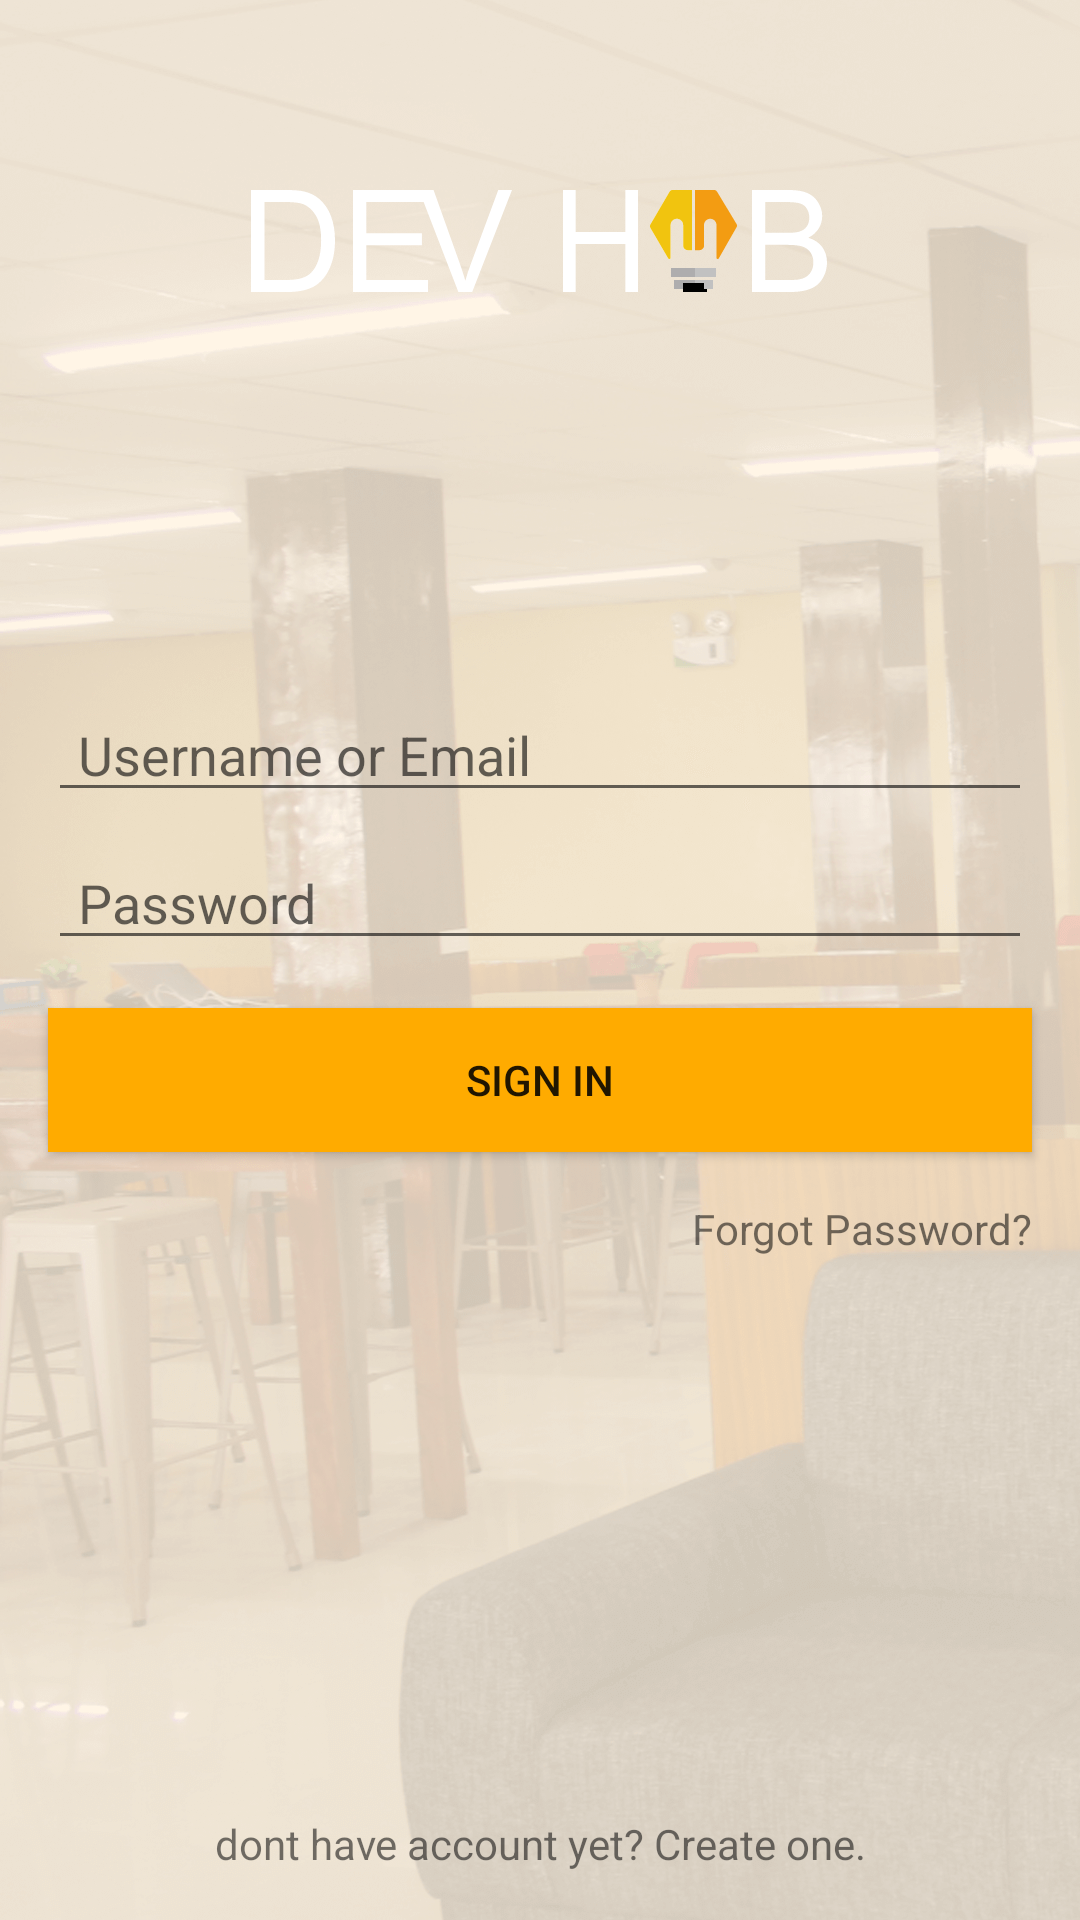

Produce the Android XML layout that renders to this screen, including the resource entries it uses.
<!-- AndroidManifest.xml: application theme AppTheme -->
<!-- res/layout/activity_login.xml -->
<?xml version="1.0" encoding="utf-8"?>
<android.support.constraint.ConstraintLayout xmlns:android="http://schemas.android.com/apk/res/android"
    xmlns:app="http://schemas.android.com/apk/res-auto"
    xmlns:tools="http://schemas.android.com/tools"
    android:layout_width="match_parent"
    android:layout_height="match_parent"
    android:background="@drawable/devhub"
    tools:context="co.devpartners.devhub.ui.LoginActivity">


    <android.support.constraint.ConstraintLayout
        android:layout_width="match_parent"
        android:layout_height="match_parent"
        android:background="@color/colorPrimaryTransparent"
        >

        <ImageView
            android:id="@+id/devHubLogo"
            android:layout_width="wrap_content"
            android:layout_height="wrap_content"
            android:layout_marginBottom="8dp"
            android:layout_marginEnd="8dp"
            android:layout_marginStart="8dp"
            android:layout_marginTop="8dp"
            android:src="@drawable/ic_devhub_logo_login_main"
            app:layout_constraintBottom_toBottomOf="parent"
            app:layout_constraintEnd_toEndOf="parent"
            app:layout_constraintHorizontal_bias="0.497"
            app:layout_constraintStart_toStartOf="parent"
            app:layout_constraintTop_toTopOf="parent"
            app:layout_constraintVertical_bias="0.094" />


        <EditText
            android:id="@+id/usernameEditText"
            android:layout_width="match_parent"
            android:layout_height="wrap_content"
            android:layout_marginEnd="16dp"
            android:layout_marginStart="16dp"
            android:layout_marginTop="132dp"
            android:hint="Username or Email"
            android:inputType="text"
            android:paddingLeft="10dp"
            app:layout_constraintEnd_toEndOf="parent"
            app:layout_constraintHorizontal_bias="0.0"
            app:layout_constraintStart_toStartOf="parent"
            app:layout_constraintTop_toBottomOf="@id/devHubLogo" />

        <EditText
            android:id="@+id/passwordEditText"
            android:layout_width="match_parent"
            android:layout_height="wrap_content"
            android:layout_marginEnd="16dp"
            android:layout_marginStart="16dp"
            android:layout_marginTop="8dp"
            android:hint="Password"
            android:inputType="textPassword"
            android:paddingLeft="10dp"
            app:layout_constraintEnd_toEndOf="parent"
            app:layout_constraintStart_toStartOf="parent"
            app:layout_constraintTop_toBottomOf="@id/usernameEditText" />

        <Button
            android:id="@+id/submitButton"
            android:layout_width="match_parent"
            android:layout_height="wrap_content"
            android:layout_marginEnd="16dp"
            android:layout_marginStart="16dp"
            android:layout_marginTop="16dp"
            android:background="@drawable/ripple_effect"
            android:text="Sign in"
            app:layout_constraintEnd_toEndOf="parent"
            app:layout_constraintStart_toStartOf="parent"
            app:layout_constraintTop_toBottomOf="@+id/passwordEditText" />

        <TextView
            android:id="@+id/forgotPasswordTextView"
            android:layout_width="wrap_content"
            android:layout_height="wrap_content"
            android:layout_marginTop="16dp"
            android:text="Forgot Password?"
            app:layout_constraintEnd_toEndOf="@+id/submitButton"
            app:layout_constraintTop_toBottomOf="@+id/submitButton" />

        <TextView
            android:id="@+id/createAccountTextView"
            android:layout_width="wrap_content"
            android:layout_height="wrap_content"
            android:layout_marginBottom="16dp"
            android:clickable="true"
            android:text="@string/create_account"
            app:layout_constraintBottom_toBottomOf="parent"
            app:layout_constraintEnd_toEndOf="parent"
            app:layout_constraintStart_toStartOf="parent" />

    </android.support.constraint.ConstraintLayout>
</android.support.constraint.ConstraintLayout>
<!-- resources referenced by this layout -->
<resources>
  <color name="colorPrimaryTransparent">#ccfff3e0</color>
  <!-- drawable devhub: png bitmap (drawable, 509076 bytes) -->
  <!-- drawable ic_devhub_logo_login_main: vector/xml drawable (drawable-v24, 5825 chars, omitted) -->
  <!-- drawable ripple_effect (drawable) -->
  <?xml version="1.0" encoding="utf-8"?>
  <ripple xmlns:android="http://schemas.android.com/apk/res/android"
      xmlns:tools="http://schemas.android.com/tools"
      android:color="@color/colorPrimaryDark"
      tools:targetApi="lollipop">
      <item android:id="@android:id/mask"
          >
          <shape android:shape="rectangle">
              <solid android:color="@color/colorEditText"
                  />
          </shape>
      </item>
      <item
          android:id="@android:id/background"
          android:drawable="@color/colorEditText" />
  </ripple>
  <string name="create_account">dont have account yet? Create one.</string>
  <style name="AppTheme" parent="Theme.AppCompat.Light.DarkActionBar">
          
          <item name="colorPrimary">@color/colorPrimary</item>
          <item name="colorPrimaryDark">@color/colorPrimaryDark</item>
          <item name="colorAccent">@color/colorAccent</item>
      </style>
  <color name="colorPrimaryDark">#c67c00</color>
  <color name="colorEditText">#ffab00</color>
  <color name="colorPrimary">#ffab00</color>
  <color name="colorAccent">#000000</color>
      //added colors
</resources>
